Run: headless pygame with SDL's dummy video driver; simulated clock (each Clock.tick advances the game by its frame time, no real sleeping); random seed 0; keys injected as events and as key.get_pressed() state; no mouse input.
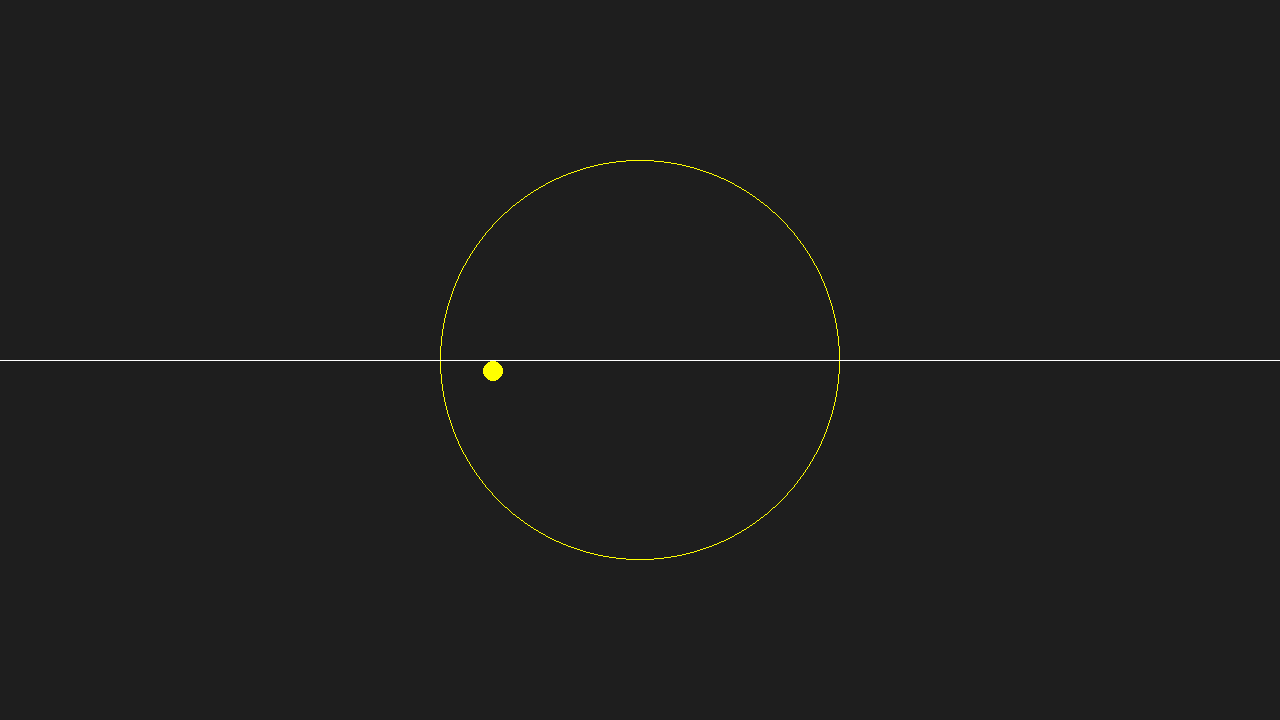
Frame 1 of 4 · flips 1–60 · no input
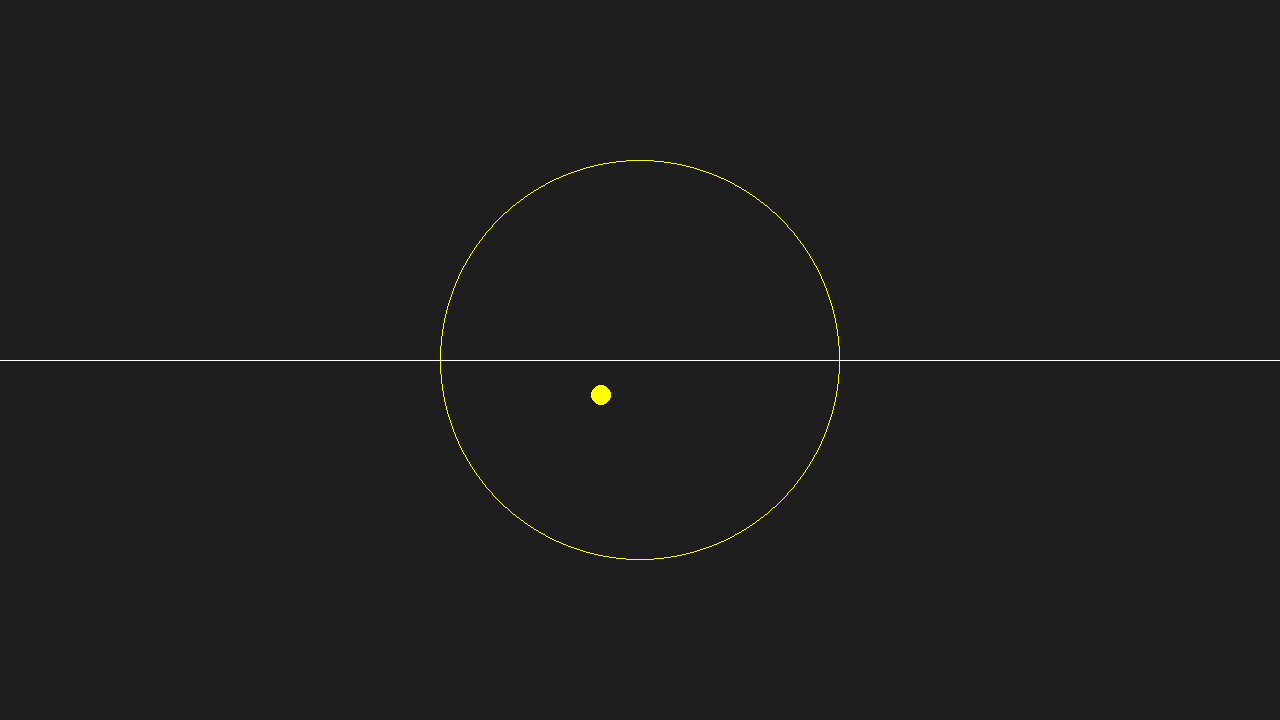
Frame 2 of 4 · flips 61–180 · tapped SPACE, RETURN · held RIGHT (→), D
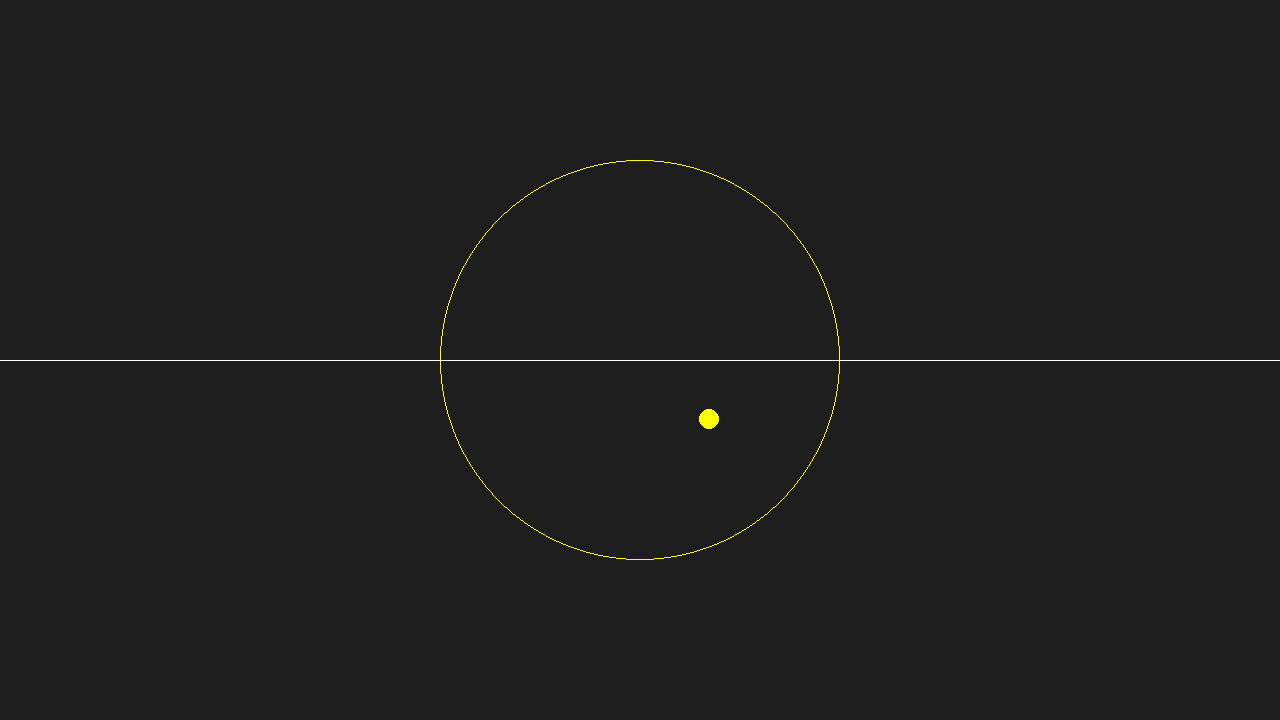
Frame 3 of 4 · flips 181–300 · held DOWN (↓), S
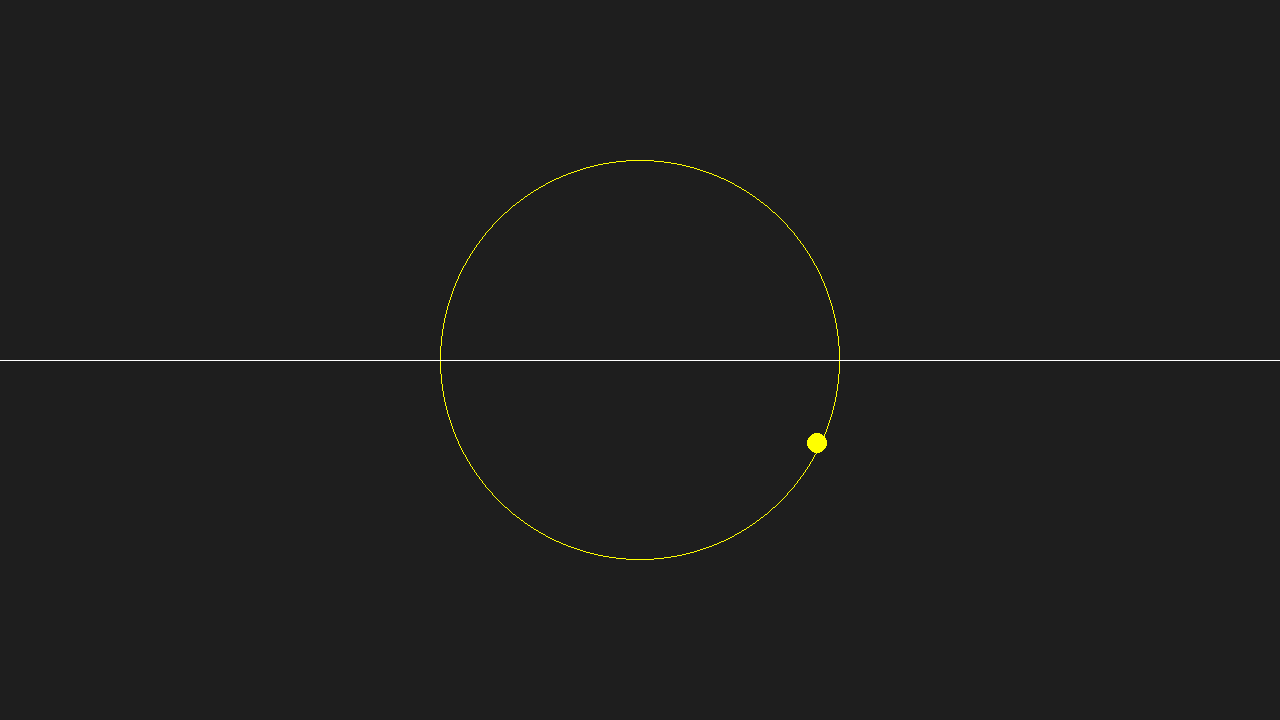
Frame 4 of 4 · flips 301–420 · held LEFT (←), A, UP (↑), W

The pygame program that drew these frames:



import pygame, math
pygame.init

# farger
black = (0,0,0)
white = (255,255,255)
green = (0,255,0)
blue = (125, 177, 244)
yellow = (255,255,0)
bakgrunn = (30,30,30)

# vindu og klokke
x_vin, y_vin = 1280, 720
vindu = pygame.display.set_mode((x_vin,y_vin))
clock = pygame.time.Clock()




y0 = float(y_vin/2)
r = float(200)
x0 = float(x_vin/2)


# funskjoner 
def h(x):
    return y0 + (math.sqrt(r**2-((x-x0)**2)))

def g(x):
    return y0 - (math.sqrt(r**2-((x-x0)**2)))

z = -r + x0 
k = -r + x0

treff = True

# bal kodd
dx = 0.9
dy = -0.2

x_kod_ball = x_vin/2 -200
y_kod_ball = y_vin/2
kordinater_liten_ball = (x_kod_ball,y_kod_ball)

# gjør det mulig å avslutte program
while True:
    for event in pygame.event.get():
        if event.type == pygame.QUIT:
            pygame.quit()
            quit()

    vindu.fill(bakgrunn)

    pygame.draw.circle(vindu, yellow, (x_vin/2,y_vin/2), 200, width=1)
    

    # kall kræsj

    pygame.draw.circle(vindu, yellow, (x_kod_ball,y_kod_ball), 10, width=0)
    pygame.draw.line(vindu, white,(0,y_vin/2), (x_vin,y_vin/2), width=1)
    
    y_kod_ball += -dy
    x_kod_ball += dx
    
    if y_kod_ball <= g(x_kod_ball):
        dx = -dx
        dy = -dy
        
    if y_kod_ball >= h(x_kod_ball):
        dx = -dx
        dy = -dy

    

    pygame.display.update()  
